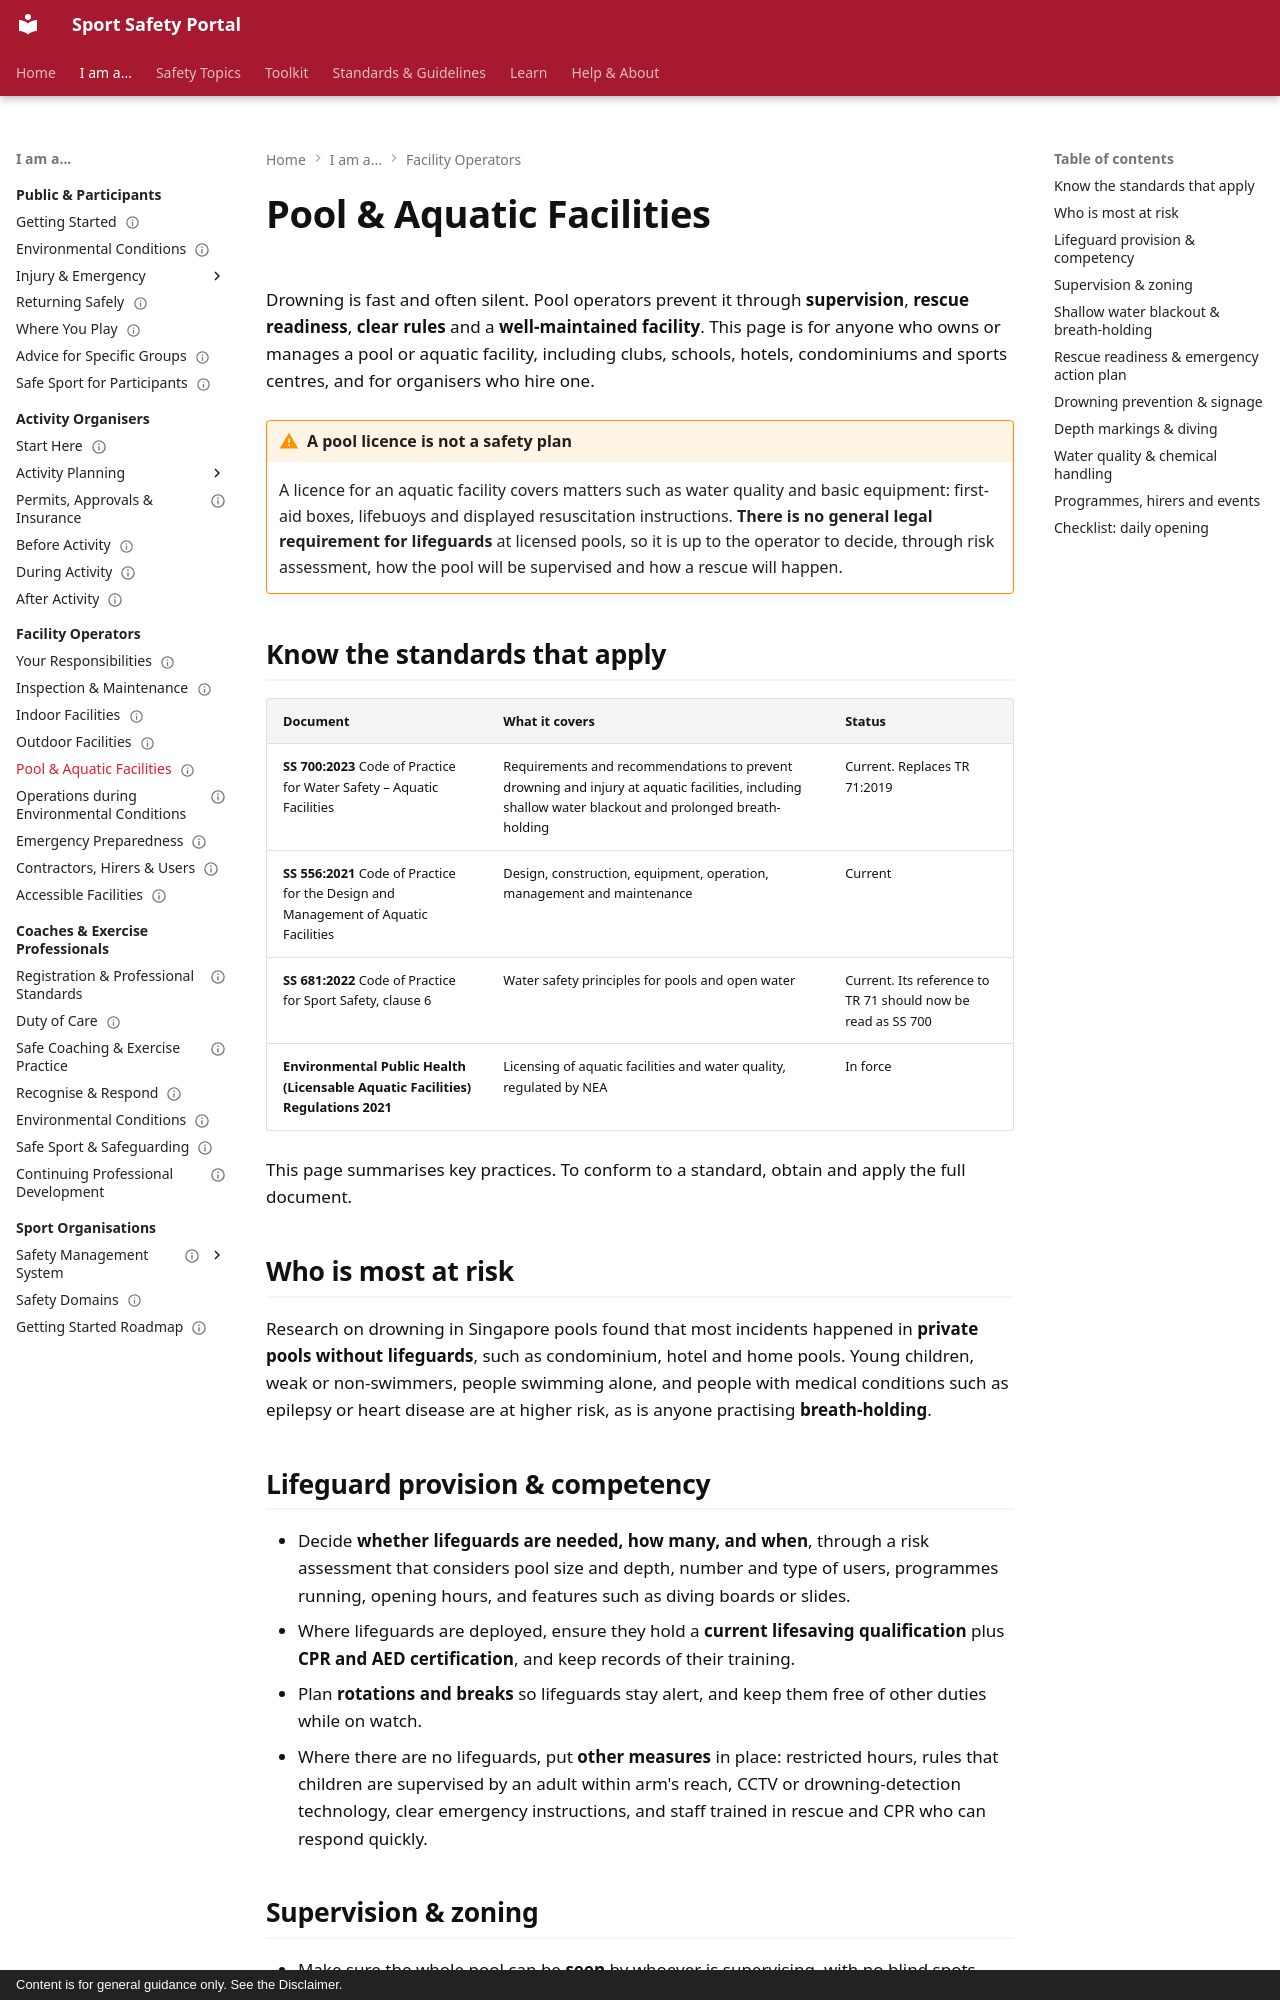

repository: sportsafetysandbox/sportsafety · page: operators/pool-aquatic-facilities/index.html · generator: mkdocs · copyright: Content is for general guidance only. See the Disclaimer.

---
status: pilot
last_reviewed: 6 Nov 2026
description: Drowning prevention, supervision, rescue readiness, water quality and signage for operators of swimming pools and aquatic facilities.
---
<!-- handwritten -->

# Pool & Aquatic Facilities

Drowning is fast and often silent. Pool operators prevent it through **supervision**, **rescue readiness**, **clear rules** and a **well-maintained facility**. This page is for anyone who owns or manages a pool or aquatic facility, including clubs, schools, hotels, condominiums and sports centres, and for organisers who hire one.

!!! warning "A pool licence is not a safety plan"
    A licence for an aquatic facility covers matters such as water quality and basic equipment: first-aid boxes, lifebuoys and displayed resuscitation instructions. **There is no general legal requirement for lifeguards** at licensed pools, so it is up to the operator to decide, through risk assessment, how the pool will be supervised and how a rescue will happen.

## Know the standards that apply

| Document | What it covers | Status |
| --- | --- | --- |
| **SS 700:2023** Code of Practice for Water Safety – Aquatic Facilities | Requirements and recommendations to prevent drowning and injury at aquatic facilities, including shallow water blackout and prolonged breath-holding | Current. Replaces TR 71:2019 |
| **SS 556:2021** Code of Practice for the Design and Management of Aquatic Facilities | Design, construction, equipment, operation, management and maintenance | Current |
| **SS 681:2022** Code of Practice for Sport Safety, clause 6 | Water safety principles for pools and open water | Current. Its reference to TR 71 should now be read as SS 700 |
| **Environmental Public Health (Licensable Aquatic Facilities) Regulations 2021** | Licensing of aquatic facilities and water quality, regulated by NEA | In force |

This page summarises key practices. To conform to a standard, obtain and apply the full document.

## Who is most at risk

Research on drowning in Singapore pools found that most incidents happened in **private pools without lifeguards**, such as condominium, hotel and home pools. Young children, weak or non-swimmers, people swimming alone, and people with medical conditions such as epilepsy or heart disease are at higher risk, as is anyone practising **breath-holding**.

## Lifeguard provision & competency

- Decide **whether lifeguards are needed, how many, and when**, through a risk assessment that considers pool size and depth, number and type of users, programmes running, opening hours, and features such as diving boards or slides.
- Where lifeguards are deployed, ensure they hold a **current lifesaving qualification** plus **CPR and AED certification**, and keep records of their training.
- Plan **rotations and breaks** so lifeguards stay alert, and keep them free of other duties while on watch.
- Where there are no lifeguards, put **other measures** in place: restricted hours, rules that children are supervised by an adult within arm's reach, CCTV or drowning-detection technology, clear emergency instructions, and staff trained in rescue and CPR who can respond quickly.
